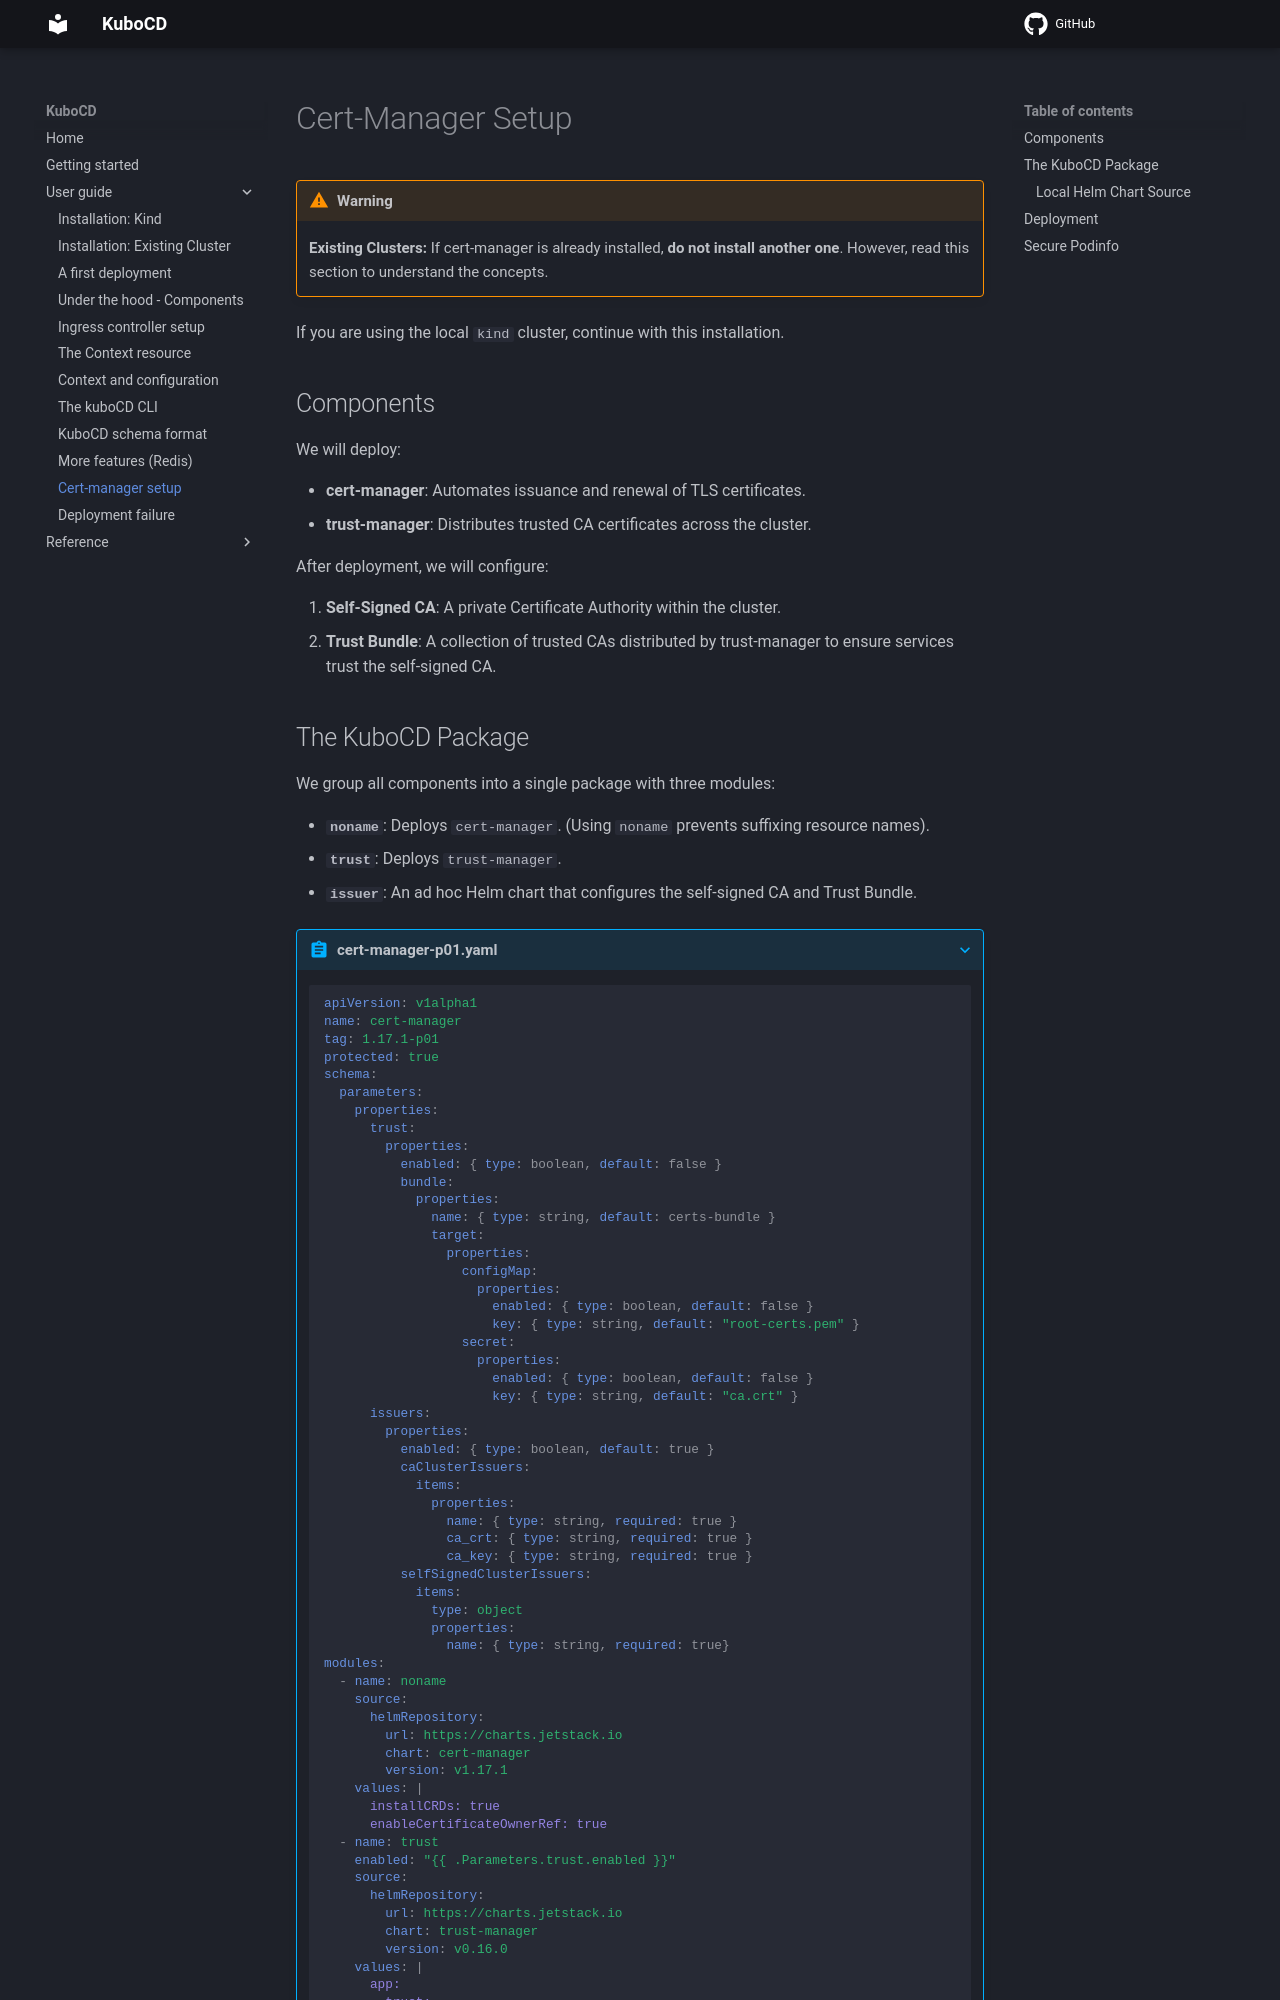

repository: kubocd/kubocd-doc · page: user-guide/210-cert-manager/index.html · generator: mkdocs

# Cert-Manager Setup

!!! warning
    **Existing Clusters:** If cert-manager is already installed, **do not install another one**. However, read this section to understand the concepts.

If you are using the local `kind` cluster, continue with this installation.

## Components

We will deploy:

- **cert-manager**: Automates issuance and renewal of TLS certificates.
- **trust-manager**: Distributes trusted CA certificates across the cluster.

After deployment, we will configure:

1. **Self-Signed CA**: A private Certificate Authority within the cluster.
2. **Trust Bundle**: A collection of trusted CAs distributed by trust-manager to ensure services trust the self-signed CA.
